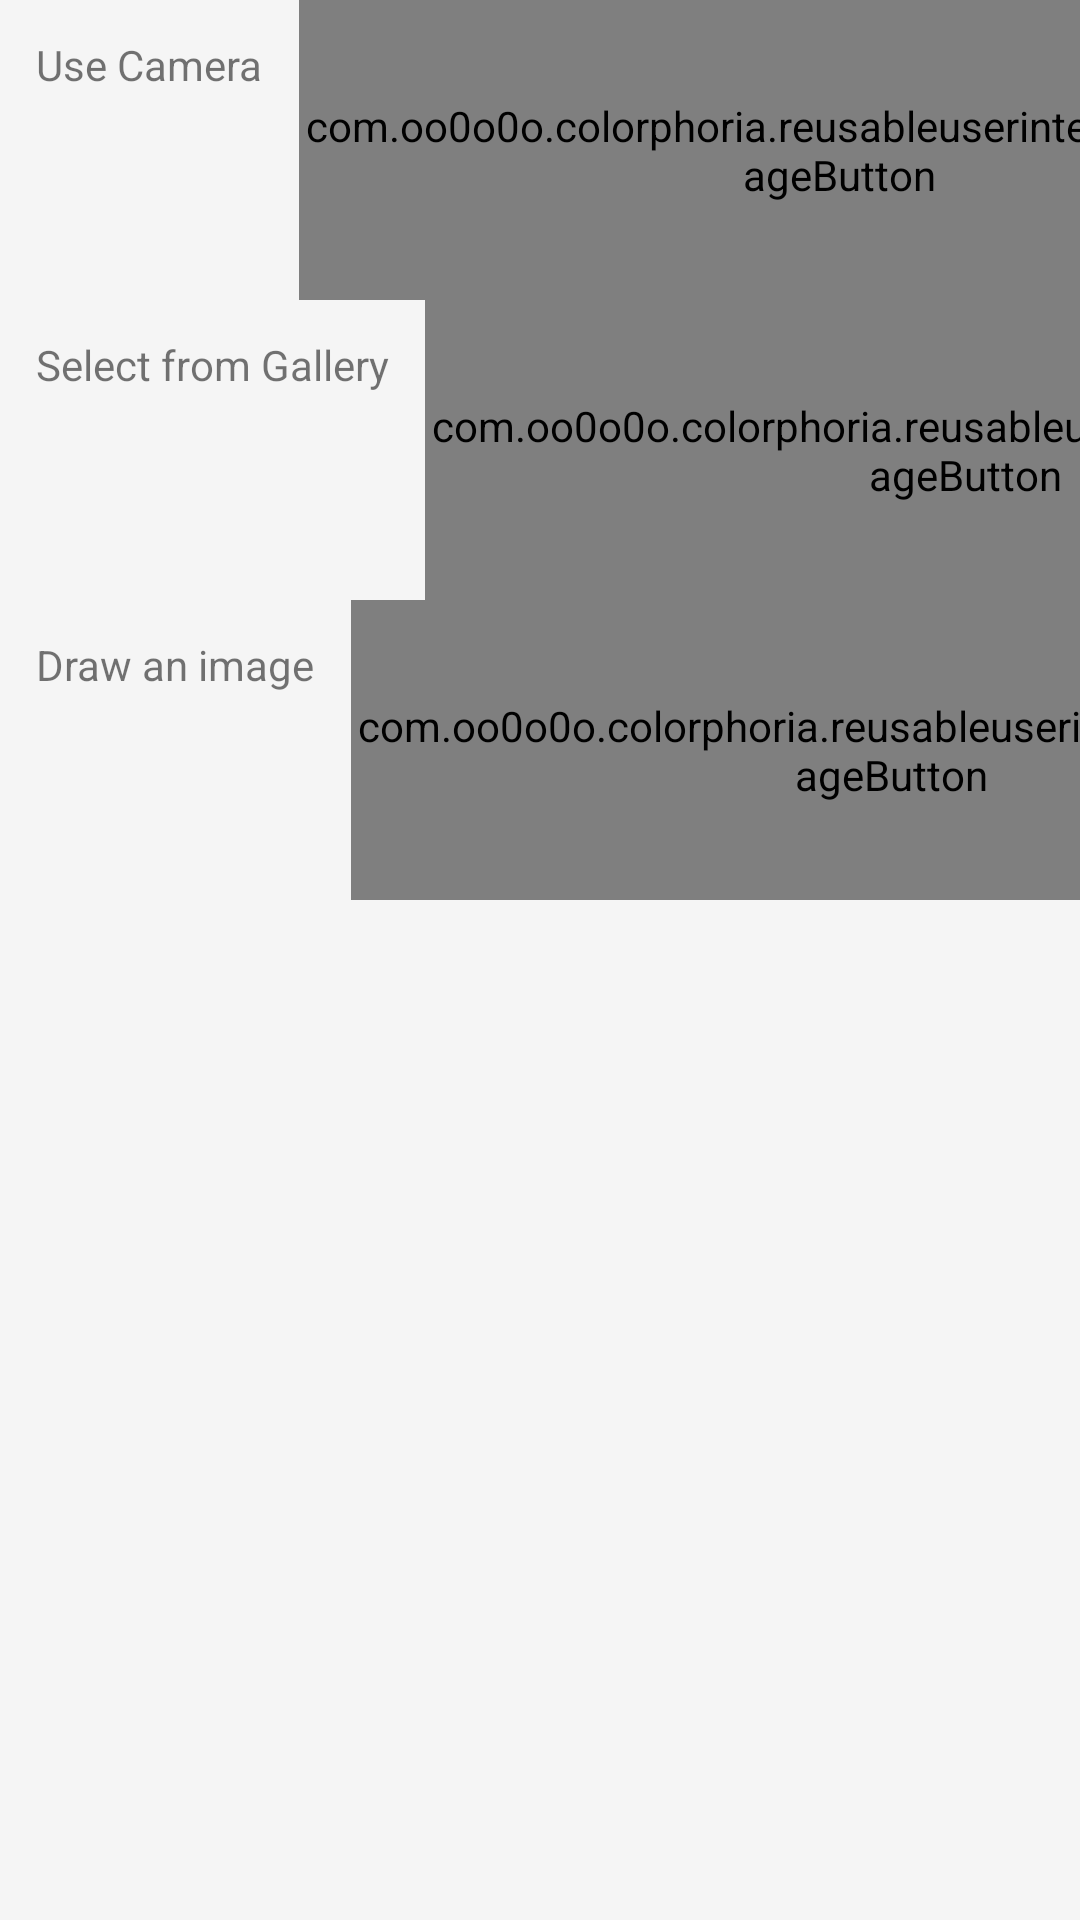

Here is an Android app screen rendered from its layout file. Give the layout XML and the strings, colors and styles it references.
<!-- AndroidManifest.xml: application theme AppTheme -->
<!-- res/layout/activity_source.xml -->
<?xml version="1.0" encoding="utf-8"?>
<LinearLayout
    xmlns:android="http://schemas.android.com/apk/res/android"
    xmlns:tools="http://schemas.android.com/tools"
    android:layout_width="match_parent"
    android:layout_height="match_parent"
    android:orientation="vertical"
    android:showDividers="middle|end"
    android:divider="@drawable/divider"
    android:background="@color/colorBackground"
    tools:context="com.oo0o0o.colorphoria.activities.loggedinactivities.sourceselect.SourceActivity">

    <LinearLayout
        android:layout_width="match_parent"
        android:layout_height="100dp" >

        <TextView
            android:layout_width="0dp"
            android:layout_height="match_parent"
            android:layout_weight="3"
            android:gravity="center_vertical"
            android:padding="@dimen/activity_horizontal_margin"
            android:text="Use Camera"
            android:onClick="onCamera"/>

        <com.oo0o0o.colorphoria.reusableuserinterface.SquareImageButton
            android:layout_width="wrap_content"
            android:layout_height="match_parent"
            android:background="@drawable/ic_camera_alt_unselected_24dp"
            android:scaleType="centerCrop"
            android:onClick="onCamera"/>
    </LinearLayout>

    <LinearLayout
        android:layout_width="match_parent"
        android:layout_height="100dp"
        android:orientation="horizontal"
        >
        <TextView
            android:layout_width="0dp"
            android:layout_height="match_parent"
            android:layout_weight="3"
            android:gravity="center_vertical"
            android:padding="@dimen/activity_horizontal_margin"
            android:text="Select from Gallery"
            android:onClick="onBrowse"
            />
        <com.oo0o0o.colorphoria.reusableuserinterface.SquareImageButton
            android:layout_width="wrap_content"
            android:layout_height="match_parent"
            android:background="@drawable/ic_collections_unselected_24dp"
            android:scaleType="centerCrop"
            android:onClick="onBrowse"
            />
    </LinearLayout>

    <LinearLayout
        android:layout_width="match_parent"
        android:layout_height="100dp"
        android:orientation="horizontal"
        >
        <TextView
            android:layout_width="0dp"
            android:layout_height="match_parent"
            android:layout_weight="3"
            android:gravity="center_vertical"
            android:padding="@dimen/activity_horizontal_margin"
            android:text="Draw an image"
            android:onClick="onDraw"
            />
        <com.oo0o0o.colorphoria.reusableuserinterface.SquareImageButton
            android:layout_width="wrap_content"
            android:layout_height="match_parent"
            android:background="@drawable/ic_brush_unselected_24dp"
            android:scaleType="centerCrop"
            android:onClick="onDraw"
            />
    </LinearLayout>

</LinearLayout>
<!-- resources referenced by this layout -->
<resources>
  <color name="colorBackground">#fff5f5f5</color>
  <dimen name="activity_horizontal_margin">12dp</dimen>
  <!-- drawable ic_brush_unselected_24dp (drawable) -->
  <vector xmlns:android="http://schemas.android.com/apk/res/android"
          android:width="24dp"
          android:height="24dp"
          android:viewportWidth="24.0"
          android:viewportHeight="24.0">
      
      <path
          android:fillColor="#ffc7c7c7"
          android:pathData="M7,14c-1.66,0 -3,1.34 -3,3 0,1.31 -1.16,2 -2,2 0.92,1.22 2.49,2 4,2 2.21,0 4,-1.79 4,-4 0,-1.66 -1.34,-3 -3,-3zM20.71,4.63l-1.34,-1.34c-0.39,-0.39 -1.02,-0.39 -1.41,0L9,12.25 11.75,15l8.96,-8.96c0.39,-0.39 0.39,-1.02 0,-1.41z"/>
  </vector>
  <!-- drawable ic_camera_alt_unselected_24dp (drawable) -->
  <vector xmlns:android="http://schemas.android.com/apk/res/android"
          android:width="24dp"
          android:height="24dp"
          android:viewportWidth="24.0"
          android:viewportHeight="24.0">
      
      <path
          android:fillColor="#ffc7c7c7"
          android:pathData="M12,12m-3.2,0a3.2,3.2 0,1 1,6.4 0a3.2,3.2 0,1 1,-6.4 0"/>
      
      <path
          android:fillColor="#ffc7c7c7"
          android:pathData="M9,2L7.17,4L4,4c-1.1,0 -2,0.9 -2,2v12c0,1.1 0.9,2 2,2h16c1.1,0 2,-0.9 2,-2L22,6c0,-1.1 -0.9,-2 -2,-2h-3.17L15,2L9,2zM12,17c-2.76,0 -5,-2.24 -5,-5s2.24,-5 5,-5 5,2.24 5,5 -2.24,5 -5,5z"/>
  </vector>
  <!-- drawable ic_collections_unselected_24dp (drawable) -->
  <vector xmlns:android="http://schemas.android.com/apk/res/android"
          android:width="24dp"
          android:height="24dp"
          android:viewportWidth="24.0"
          android:viewportHeight="24.0">
      
      <path
          android:fillColor="#ffc7c7c7"
          android:pathData="M22,16L22,4c0,-1.1 -0.9,-2 -2,-2L8,2c-1.1,0 -2,0.9 -2,2v12c0,1.1 0.9,2 2,2h12c1.1,0 2,-0.9 2,-2zM11,12l2.03,2.71L16,11l4,5L8,16l3,-4zM2,6v14c0,1.1 0.9,2 2,2h14v-2L4,20L4,6L2,6z"/>
  </vector>
  <style name="AppTheme" parent="BaseTheme" />
  <style name="BaseTheme" parent="Theme.MaterialComponents.Light.DarkActionBar">
          <item name="colorPrimary">@color/colorSecondary</item>
          <item name="colorPrimaryDark">@color/colorSecondaryDark</item> 
          <item name="colorAccent">@color/colorSecondary</item> 
      </style>
  <color name="colorSecondary">#ff26c6da</color>
  <color name="colorSecondaryDark">#ff0095a8</color>
</resources>
